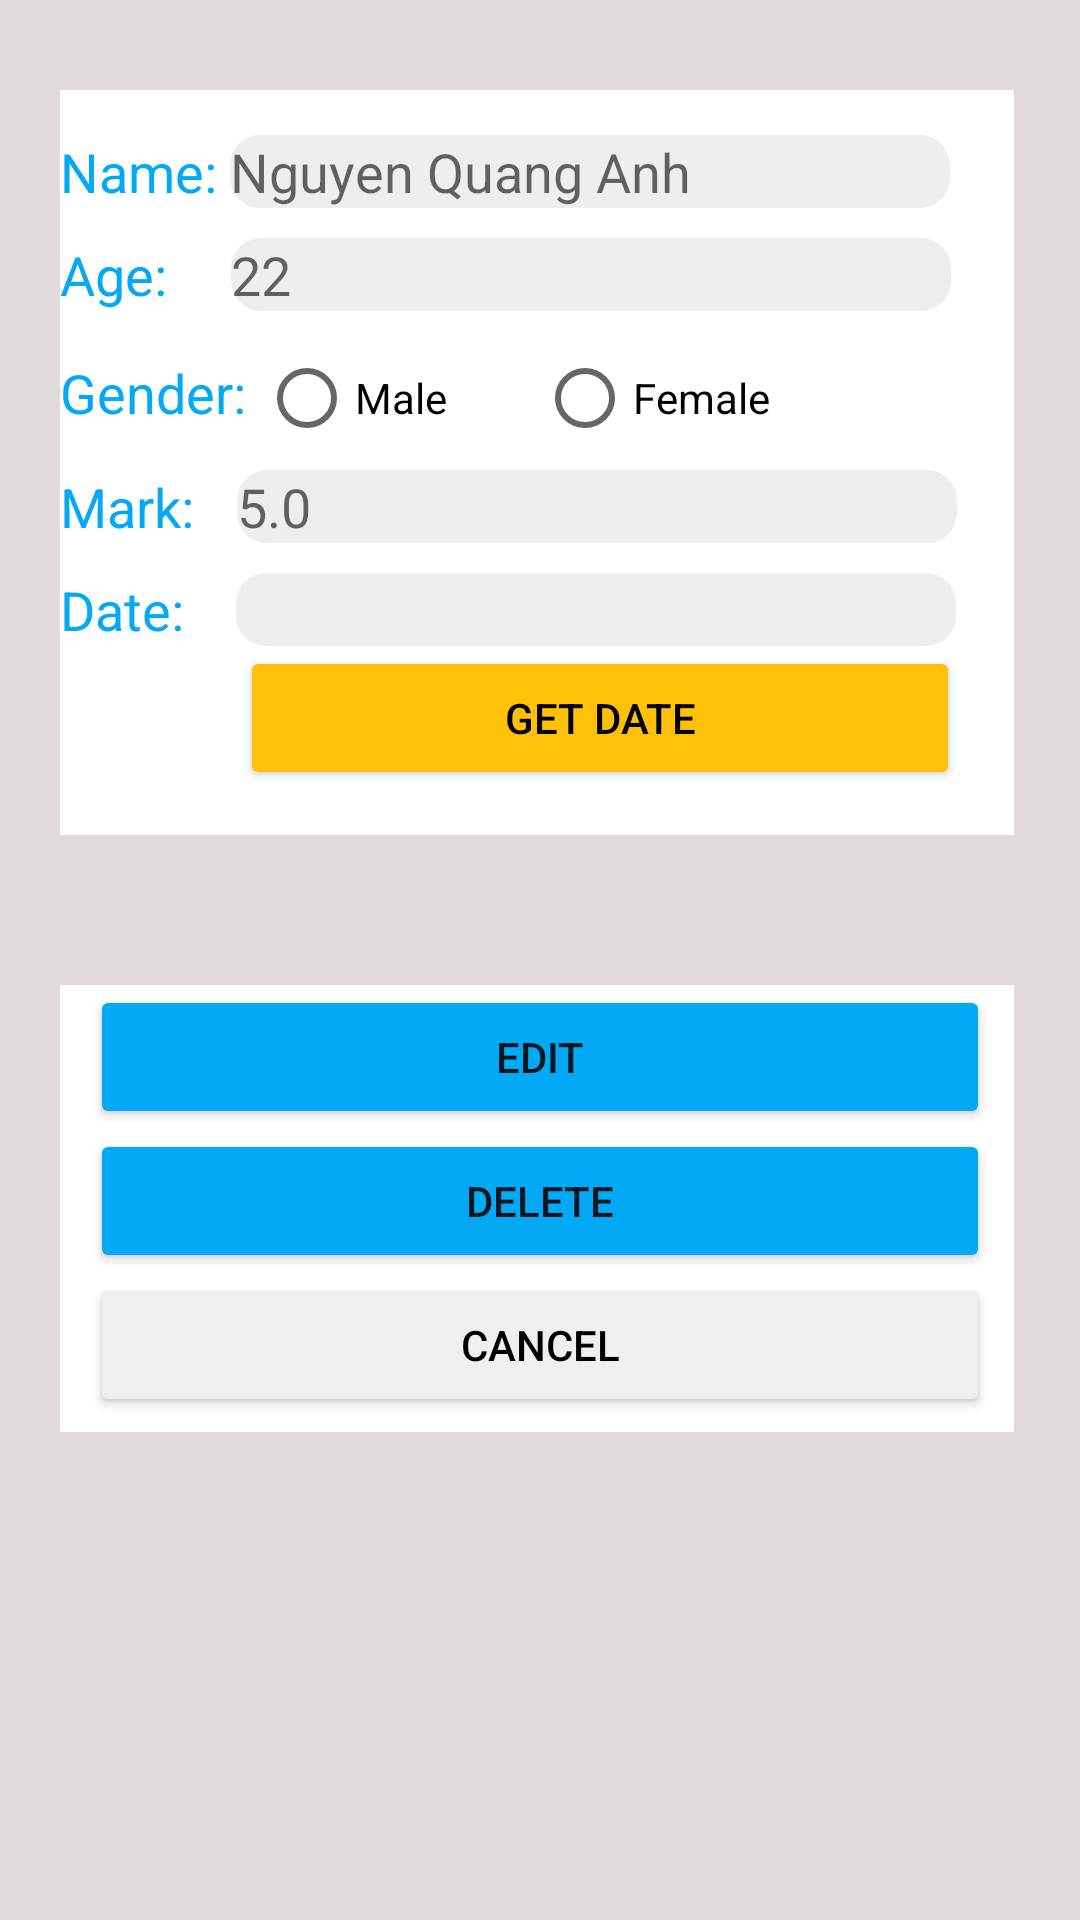

Reconstruct the res/layout file that produces this screen, plus the resources it refers to.
<!-- AndroidManifest.xml: application theme Theme.SQLiteExamination -->
<!-- res/layout/activity_update_student.xml -->
<?xml version="1.0" encoding="utf-8"?>
<LinearLayout xmlns:android="http://schemas.android.com/apk/res/android"
    xmlns:app="http://schemas.android.com/apk/res-auto"
    xmlns:tools="http://schemas.android.com/tools"
    android:layout_width="match_parent"
    android:layout_height="match_parent"
    android:orientation="vertical"
    android:background="#E1DADA"
    tools:context=".UpdateStudentActivity">

    <LinearLayout
        android:paddingBottom="15dp"
        android:layout_width="318dp"
        android:layout_height="wrap_content"
        android:layout_marginLeft="20dp"
        android:layout_marginTop="30dp"
        android:background="@color/white"
        android:orientation="vertical"
        android:weightSum="5">

        <LinearLayout
            android:layout_width="wrap_content"
            android:layout_height="wrap_content"
            android:layout_marginTop="15dp"
            android:layout_weight="1"
            android:orientation="horizontal">

            <TextView
                android:layout_width="match_parent"
                android:layout_height="wrap_content"
                android:text="Name: "
                android:textColor="#03A9F4"
                android:textSize="18dp" />

            <EditText
                android:id="@+id/edt_update_name"
                android:layout_width="240dp"
                android:layout_height="wrap_content"
                android:background="@drawable/edittext"
                android:hint="Nguyen Quang Anh" />
        </LinearLayout>


        <LinearLayout
            android:layout_marginTop="10dp"
            android:layout_width="wrap_content"
            android:layout_height="wrap_content"
            android:layout_weight="1"
            android:orientation="horizontal">

            <TextView
                android:layout_width="match_parent"
                android:layout_height="wrap_content"
                android:text="Age: "
                android:textColor="#03A9F4"
                android:textSize="18dp" />

            <EditText
                android:id="@+id/edt_update_age"
                android:layout_width="240dp"
                android:layout_height="wrap_content"
                android:layout_marginLeft="17dp"
                android:background="@drawable/edittext"
                android:hint="22" />
        </LinearLayout>

        <LinearLayout
            android:layout_marginTop="5dp"
            android:layout_width="wrap_content"
            android:layout_height="wrap_content"
            android:layout_weight="1"
            android:orientation="horizontal">

            <TextView
                android:layout_width="match_parent"
                android:layout_height="wrap_content"
                android:layout_marginTop="10dp"
                android:text="Gender: "
                android:textColor="#03A9F4"
                android:textSize="18dp" />


            <RadioGroup
                android:layout_width="wrap_content"
                android:layout_height="wrap_content"
                android:layout_weight="1"
                android:orientation="horizontal">

                <RadioButton
                    android:id="@+id/rb_update_male"
                    android:layout_width="wrap_content"
                    android:layout_height="wrap_content"
                    android:text="Male" />

                <RadioButton
                    android:id="@+id/rb_update_female"
                    android:layout_width="wrap_content"
                    android:layout_height="wrap_content"
                    android:layout_marginLeft="30dp"
                    android:text="Female" />

            </RadioGroup>

        </LinearLayout>

        <LinearLayout
            android:layout_width="wrap_content"
            android:layout_height="wrap_content"
            android:layout_weight="1"
            android:orientation="horizontal"
            android:weightSum="1">

            <TextView
                android:layout_width="match_parent"
                android:layout_height="wrap_content"
                android:text="Mark: "
                android:textColor="#03A9F4"
                android:textSize="18dp" />

            <EditText
                android:id="@+id/edt_update_mark"
                android:layout_marginLeft="10dp"
                android:layout_width="240dp"
                android:background="@drawable/edittext"
                android:layout_height="wrap_content"
                android:hint="5.0" />
        </LinearLayout>

        <LinearLayout
            android:layout_width="wrap_content"
            android:layout_height="wrap_content"
            android:layout_weight="1"
            android:layout_marginTop="10dp"
            android:orientation="horizontal">

            <TextView
                android:layout_width="match_parent"
                android:layout_height="wrap_content"
                android:text="Date: "
                android:textColor="#03A9F4"
                android:textSize="18dp" />

            <EditText
                android:id="@+id/edt_update_date"
                android:layout_marginLeft="13dp"
                android:layout_width="240dp"
                android:layout_height="wrap_content"
                android:background="@drawable/edittext"/>
        </LinearLayout>

        <Button
            android:id="@+id/btn_update_getDate"
            android:layout_width="240dp"
            android:layout_marginLeft="60dp"
            android:backgroundTint="#FFC107"
            android:textColor="@color/black"
            android:text="GET DATE"
            android:layout_height="wrap_content"/>
    </LinearLayout>

    <LinearLayout
        android:paddingBottom="5dp"
        android:layout_width="318dp"
        android:layout_height="wrap_content"
        android:layout_marginLeft="20dp"
        android:layout_marginTop="50dp"
        android:background="@color/white"
        android:orientation="vertical">

        <Button
            android:id="@+id/btn_edit"
            android:layout_marginLeft="10dp"
            android:layout_width="300dp"
            android:layout_height="wrap_content"
            android:text="EDIT"
            android:backgroundTint="#03A9F4"/>

        <Button
            android:id="@+id/btn_delete"
            android:layout_marginLeft="10dp"
            android:layout_width="300dp"
            android:layout_height="wrap_content"
            android:text="DELETE"
            android:backgroundTint="#03A9F4"/>

        <Button
            android:id="@+id/btn_update_cancel"
            android:layout_marginLeft="10dp"
            android:layout_width="300dp"
            android:layout_height="wrap_content"
            android:backgroundTint="#EFEFEF"
            android:textColor="@color/black"
            android:text="CANCEL"/>
    </LinearLayout>
</LinearLayout>
<!-- resources referenced by this layout -->
<resources>
  <!-- drawable edittext (drawable) -->
  <?xml version="1.0" encoding="utf-8"?>
  <shape xmlns:android="http://schemas.android.com/apk/res/android"
      android:shape="rectangle">
  
      <solid android:color="#EDEFEF"/>
  
      <corners
          android:radius="10dp"
          />
  </shape>
  <style name="Theme.SQLiteExamination" parent="Theme.MaterialComponents.DayNight.DarkActionBar">
          
          <item name="colorPrimary">@color/purple_500</item>
          <item name="colorPrimaryVariant">@color/purple_700</item>
          <item name="colorOnPrimary">@color/white</item>
          
          <item name="colorSecondary">@color/teal_200</item>
          <item name="colorSecondaryVariant">@color/teal_700</item>
          <item name="colorOnSecondary">@color/black</item>
          
          <item name="android:statusBarColor" tools:targetApi="l">?attr/colorPrimaryVariant</item>
          
      </style>
  <!-- not gathered from this repository: default colours our renderer supplied (Android Studio template values) -->
  <color name="purple_500">#FF6200EE</color>
  <color name="purple_700">#FF3700B3</color>
  <color name="teal_200">#FF03DAC5</color>
  <color name="teal_700">#FF018786</color>
  <color name="black">#FF000000</color>
  <color name="white">#FFFFFFFF</color>
</resources>
